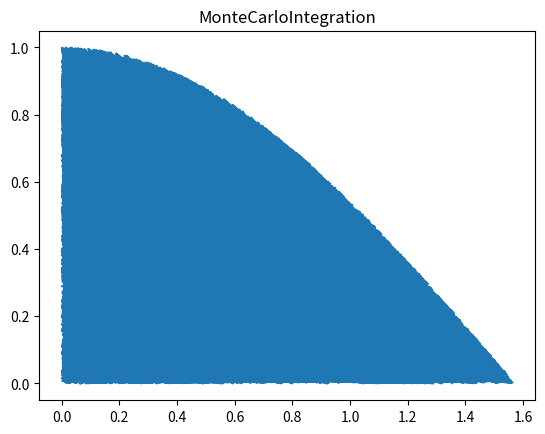

The matplotlib source for this figure:
# MonteCarlo
import math
import numpy as np
import matplotlib.pyplot as plt


def montecarlo(steps):
    counter = 0
    # counter initialization
    asix_x = []
    asix_y = []
    # initialize a list to store asix value
    randomnumber = np.random.random((steps,))
    angle = math.pi / 2 * np.random.random((steps,))
    for number in range(steps):
        if randomnumber[number] <= math.cos(angle[number]):
            counter += 1
            asix_x.append(angle[number])
            asix_y.append(randomnumber[number])
    figure = plt.plot(asix_x, asix_y)
    plt.show(figure)
    plt.title('MonteCarloIntegration')

if __name__ == '__main__':
    montecarlo(50100)
